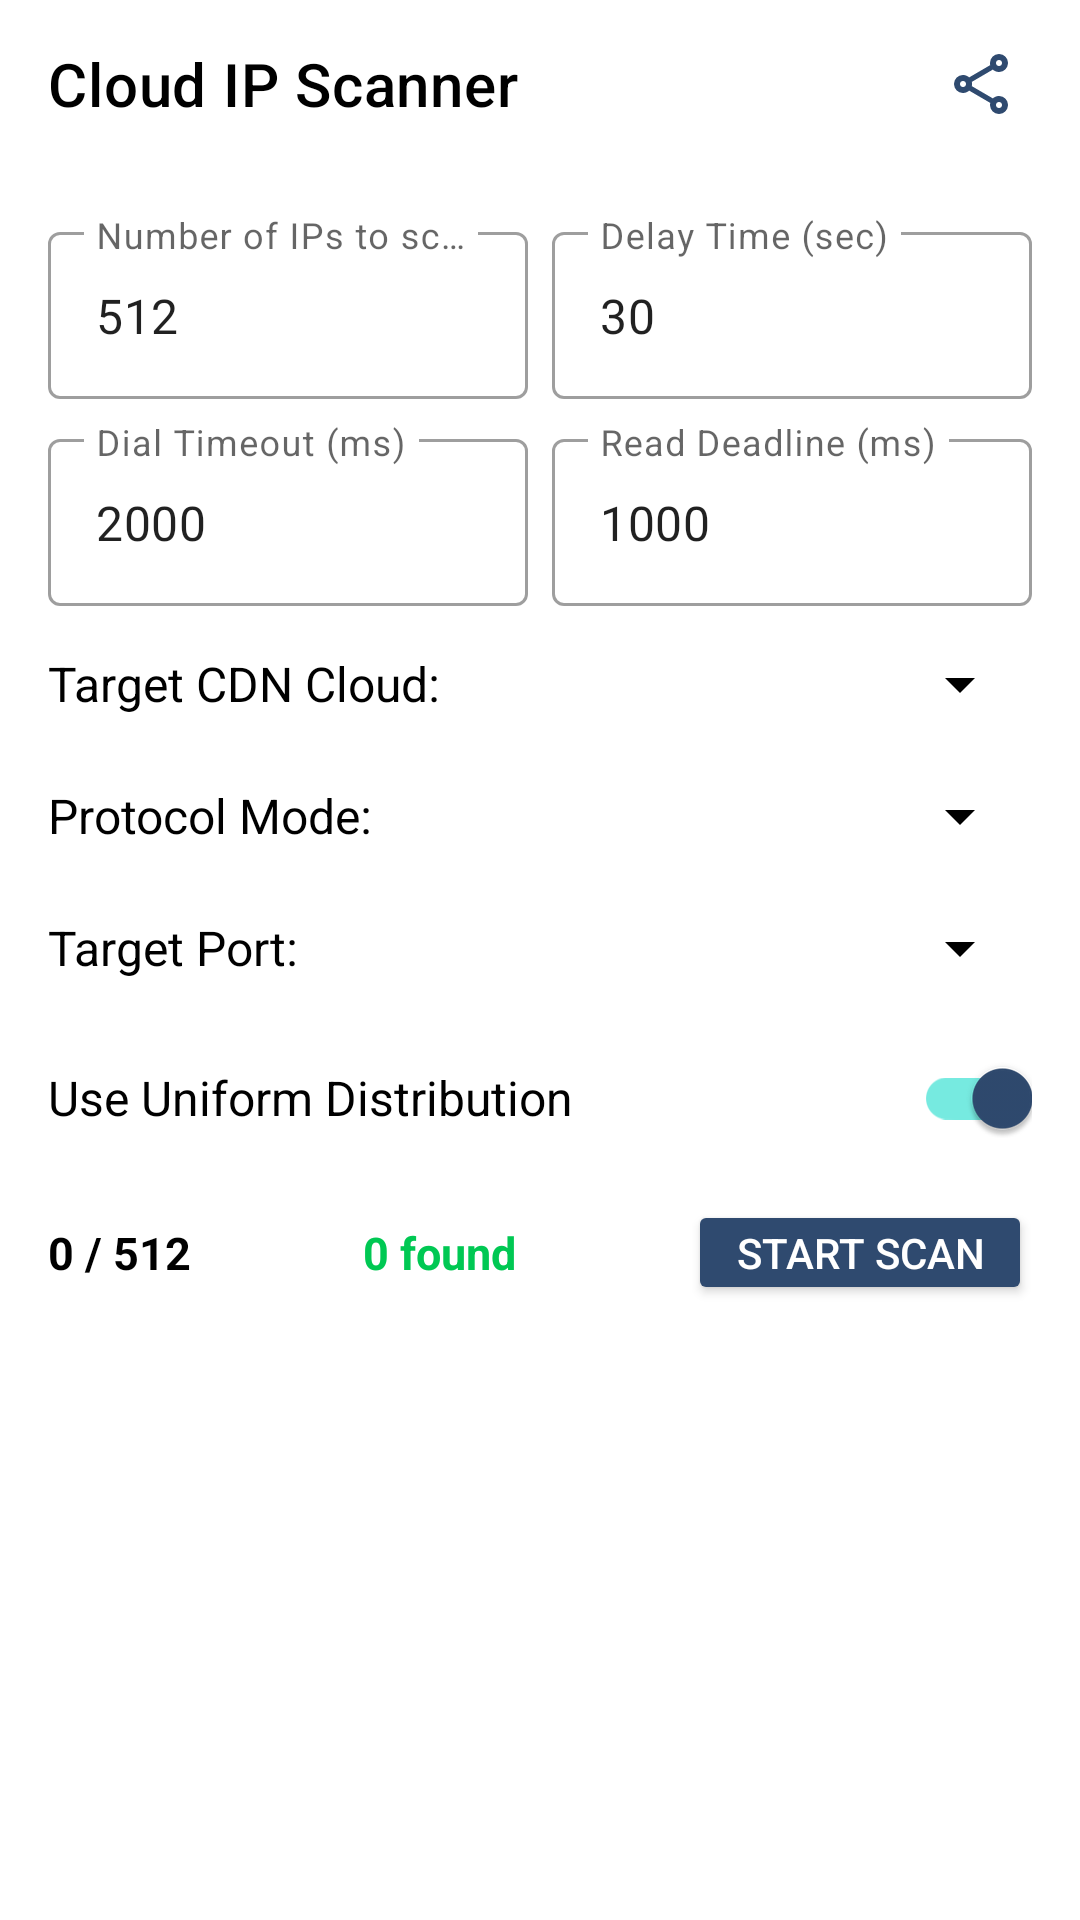

Produce the Android XML layout that renders to this screen, including the resource entries it uses.
<!-- AndroidManifest.xml: application theme Theme.Vaydns -->
<!-- res/layout/activity_cdn_scanner.xml -->
<?xml version="1.0" encoding="utf-8"?>
<LinearLayout
    xmlns:android="http://schemas.android.com/apk/res/android"
    xmlns:app="http://schemas.android.com/apk/res-auto"
    android:layout_width="match_parent"
    android:layout_height="match_parent"
    android:orientation="vertical"
    android:background="?android:attr/windowBackground"
    android:fitsSystemWindows="true">

    <com.google.android.material.appbar.AppBarLayout
        android:layout_width="match_parent"
        android:layout_height="wrap_content"
        android:background="?attr/colorSurface"
        app:elevation="4dp">

        <com.google.android.material.appbar.MaterialToolbar
            android:id="@+id/toolbar_cf"
            android:layout_width="match_parent"
            android:layout_height="?attr/actionBarSize"
            app:title="Cloud IP Scanner"
            app:titleTextColor="?attr/colorOnSurface"
            app:navigationIcon="@drawable/ic_arrow_back_modern"
            app:navigationIconTint="?attr/colorOnSurface">

            <ImageButton
                android:id="@+id/btn_cf_set"
                android:layout_width="48dp"
                android:layout_height="48dp"
                android:padding="12dp"
                android:scaleType="fitCenter"
                android:src="@drawable/ic_check_modern"
                android:background="?attr/selectableItemBackgroundBorderless"
                app:tint="?attr/colorPrimary"
                android:contentDescription="Set Fastest IP" />

            <ImageButton
                android:id="@+id/btn_cf_share"
                android:layout_width="48dp"
                android:layout_height="48dp"
                android:layout_gravity="end"
                android:layout_marginEnd="8dp"
                android:padding="12dp"
                android:scaleType="fitCenter"
                android:src="@drawable/ic_share_modern"
                android:background="?attr/selectableItemBackgroundBorderless"
                app:tint="?attr/colorPrimary"
                android:contentDescription="Share IPs" />

        </com.google.android.material.appbar.MaterialToolbar>
    </com.google.android.material.appbar.AppBarLayout>

    <LinearLayout
        android:layout_width="match_parent"
        android:layout_height="match_parent"
        android:orientation="vertical"
        android:paddingStart="16dp"
        android:paddingEnd="16dp"
        android:paddingTop="8dp"
        android:paddingBottom="16dp">

        
        <LinearLayout
            android:layout_width="match_parent"
            android:layout_height="wrap_content"
            android:orientation="horizontal"
            android:layout_marginTop="8dp"
            android:layout_marginBottom="8dp">

            <com.google.android.material.textfield.TextInputLayout
                style="@style/Widget.MaterialComponents.TextInputLayout.OutlinedBox"
                android:layout_width="0dp"
                android:layout_height="wrap_content"
                android:layout_weight="1"
                android:layout_marginEnd="4dp"
                android:hint="Number of IPs to scan">

                <com.google.android.material.textfield.TextInputEditText
                    android:id="@+id/et_cf_scan_count"
                    android:layout_width="match_parent"
                    android:layout_height="wrap_content"
                    android:inputType="number"
                    android:text="512" />
            </com.google.android.material.textfield.TextInputLayout>

            <com.google.android.material.textfield.TextInputLayout
                style="@style/Widget.MaterialComponents.TextInputLayout.OutlinedBox"
                android:layout_width="0dp"
                android:layout_height="wrap_content"
                android:layout_weight="1"
                android:layout_marginStart="4dp"
                android:hint="Delay Time (sec)">

                <com.google.android.material.textfield.TextInputEditText
                    android:id="@+id/et_cf_delay_time"
                    android:layout_width="match_parent"
                    android:layout_height="wrap_content"
                    android:inputType="number"
                    android:text="30" />
            </com.google.android.material.textfield.TextInputLayout>
        </LinearLayout>

        <LinearLayout
            android:layout_width="match_parent"
            android:layout_height="wrap_content"
            android:orientation="horizontal"
            android:layout_marginBottom="8dp">

            <com.google.android.material.textfield.TextInputLayout
                style="@style/Widget.MaterialComponents.TextInputLayout.OutlinedBox"
                android:layout_width="0dp"
                android:layout_height="wrap_content"
                android:layout_weight="1"
                android:layout_marginEnd="4dp"
                android:hint="Dial Timeout (ms)">

                <com.google.android.material.textfield.TextInputEditText
                    android:id="@+id/et_cf_dial_timeout"
                    android:layout_width="match_parent"
                    android:layout_height="wrap_content"
                    android:inputType="number"
                    android:text="2000" />
            </com.google.android.material.textfield.TextInputLayout>

            <com.google.android.material.textfield.TextInputLayout
                style="@style/Widget.MaterialComponents.TextInputLayout.OutlinedBox"
                android:layout_width="0dp"
                android:layout_height="wrap_content"
                android:layout_weight="1"
                android:layout_marginStart="4dp"
                android:hint="Read Deadline (ms)">

                <com.google.android.material.textfield.TextInputEditText
                    android:id="@+id/et_cf_read_deadline"
                    android:layout_width="match_parent"
                    android:layout_height="wrap_content"
                    android:inputType="number"
                    android:text="1000" />
            </com.google.android.material.textfield.TextInputLayout>
        </LinearLayout>

        <LinearLayout
            android:layout_width="match_parent"
            android:layout_height="wrap_content"
            android:orientation="horizontal"
            android:gravity="center_vertical"
            android:layout_marginBottom="8dp">

            <TextView
                android:layout_width="0dp"
                android:layout_weight="1"
                android:layout_height="wrap_content"
                android:text="Target CDN Cloud:"
                android:textSize="16sp"
                android:textColor="?attr/colorOnSurface" />

            <Spinner
                android:id="@+id/spinner_scanner_cdn"
                android:layout_width="wrap_content"
                android:layout_height="36dp"
                android:backgroundTint="?attr/colorOnSurface" />
        </LinearLayout>

        <LinearLayout
            android:layout_width="match_parent"
            android:layout_height="wrap_content"
            android:orientation="horizontal"
            android:gravity="center_vertical"
            android:layout_marginBottom="8dp">

            <TextView
                android:layout_width="0dp"
                android:layout_weight="1"
                android:layout_height="wrap_content"
                android:text="Protocol Mode:"
                android:textSize="16sp"
                android:textColor="?attr/colorOnSurface" />

            <Spinner
                android:id="@+id/spinner_scanner_protocol"
                android:layout_width="wrap_content"
                android:layout_height="36dp"
                android:backgroundTint="?attr/colorOnSurface" />
        </LinearLayout>

        <LinearLayout
            android:layout_width="match_parent"
            android:layout_height="wrap_content"
            android:orientation="horizontal"
            android:gravity="center_vertical"
            android:layout_marginBottom="8dp">

            <TextView
                android:layout_width="0dp"
                android:layout_weight="1"
                android:layout_height="wrap_content"
                android:text="Target Port:"
                android:textSize="16sp"
                android:textColor="?attr/colorOnSurface" />

            <Spinner
                android:id="@+id/spinner_scanner_port"
                android:layout_width="wrap_content"
                android:layout_height="36dp"
                android:backgroundTint="?attr/colorOnSurface" />
        </LinearLayout>

        <com.google.android.material.switchmaterial.SwitchMaterial
            android:id="@+id/switch_uniform_distribution"
            android:layout_width="match_parent"
            android:layout_height="wrap_content"
            android:text="Use Uniform Distribution"
            android:checked="true"
            android:layout_marginBottom="8dp"
            android:textSize="16sp"
            android:textColor="?attr/colorOnSurface"
            app:thumbTint="?attr/colorPrimary" />

        <LinearLayout
            android:layout_width="match_parent"
            android:layout_height="wrap_content"
            android:orientation="horizontal"
            android:gravity="center_vertical"
            android:layout_marginTop="2dp"
            android:layout_marginBottom="8dp">

            <TextView
                android:id="@+id/tv_cf_progress"
                android:layout_width="wrap_content"
                android:layout_height="wrap_content"
                android:text="0 / 512"
                android:textSize="15sp"
                android:textColor="?attr/colorOnSurface"
                android:textStyle="bold" />

            <TextView
                android:id="@+id/tv_cf_passed"
                android:layout_width="0dp"
                android:layout_height="wrap_content"
                android:layout_weight="1"
                android:gravity="center"
                android:text="0 found"
                android:textSize="15sp"
                android:textStyle="bold"
                android:textColor="#00C853" />

            <Button
                android:id="@+id/btn_cf_start_stop"
                android:layout_width="wrap_content"
                android:layout_height="wrap_content"
                android:minHeight="0dp"
                android:minWidth="0dp"
                android:text="START SCAN"
                android:backgroundTint="?attr/colorPrimary"
                android:textColor="?attr/colorOnPrimary"
                android:paddingStart="16dp"
                android:paddingEnd="16dp"
                android:paddingTop="8dp"
                android:paddingBottom="8dp" />
        </LinearLayout>

        <androidx.recyclerview.widget.RecyclerView
            android:id="@+id/recycler_cf_results"
            android:layout_width="match_parent"
            android:layout_height="match_parent"
            android:layout_marginTop="4dp" />

    </LinearLayout>
</LinearLayout>
<!-- resources referenced by this layout -->
<resources>
  <!-- drawable ic_share_modern (drawable) -->
  <vector xmlns:android="http://schemas.android.com/apk/res/android"
      android:width="24dp"
      android:height="24dp"
      android:viewportWidth="960"
      android:viewportHeight="960">
    <path
        android:pathData="M680,880q-50,0 -85,-35t-35,-85q0,-6 3,-28L282,568q-16,15 -37,23.5t-45,8.5q-50,0 -85,-35t-35,-85q0,-50 35,-85t85,-35q24,0 45,8.5t37,23.5l281,-164q-2,-7 -2.5,-13.5T560,200q0,-50 35,-85t85,-35q50,0 85,35t35,85q0,50 -35,85t-85,35q-24,0 -45,-8.5T598,288L317,452q2,7 2.5,13.5t0.5,14.5q0,8 -0.5,14.5T317,508l281,164q16,-15 37,-23.5t45,-8.5q50,0 85,35t35,85q0,50 -35,85t-85,35ZM680,800q17,0 28.5,-11.5T720,760q0,-17 -11.5,-28.5T680,720q-17,0 -28.5,11.5T640,760q0,17 11.5,28.5T680,800ZM200,520q17,0 28.5,-11.5T240,480q0,-17 -11.5,-28.5T200,440q-17,0 -28.5,11.5T160,480q0,17 11.5,28.5T200,520ZM708.5,228.5Q720,217 720,200t-11.5,-28.5Q697,160 680,160t-28.5,11.5Q640,183 640,200t11.5,28.5Q663,240 680,240t28.5,-11.5ZM680,760ZM200,480ZM680,200Z"
        android:fillColor="#1f1f1f"/>
  </vector>
  <style name="Theme.Vaydns" parent="Theme.MaterialComponents.DayNight.NoActionBar">
          <item name="colorPrimary">#2F4A6F</item>
          <item name="colorPrimaryVariant">#1B2D44</item>
          <item name="colorOnPrimary">@android:color/white</item>
  
          <item name="materialAlertDialogTheme">@style/Theme.Vaydns.Dialog.Day</item>
  
          <item name="android:statusBarColor">@android:color/white</item>
          <item name="android:windowLightStatusBar">true</item>
      </style>
  <style name="Theme.Vaydns.Dialog.Day" parent="ThemeOverlay.MaterialComponents.MaterialAlertDialog">
          <item name="colorPrimary">#2F4A6F</item>
          <item name="colorControlActivated">#2F4A6F</item>
      </style>
</resources>
